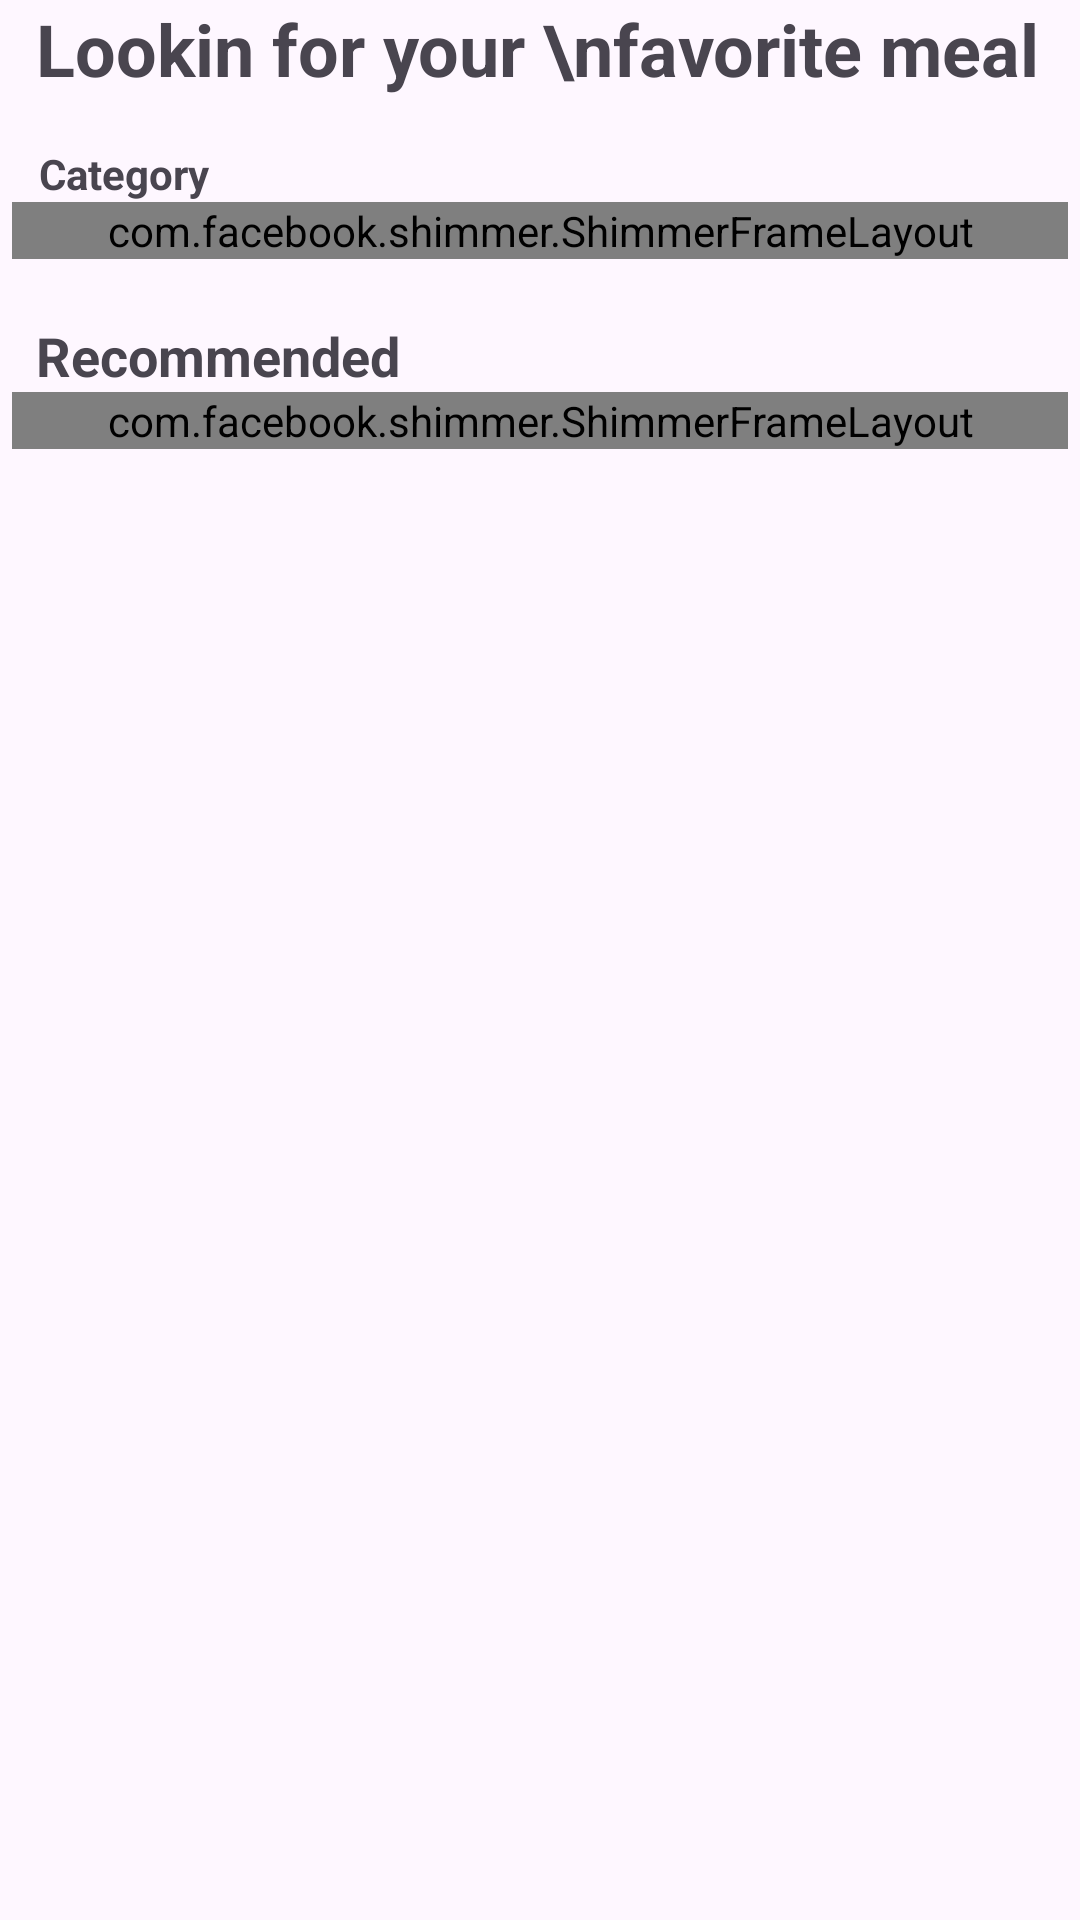

Layout XML and referenced resources for this Android screen:
<!-- AndroidManifest.xml: application theme Theme.RecipeApp -->
<!-- res/layout/fragment_home.xml -->
<?xml version="1.0" encoding="utf-8"?>
<FrameLayout xmlns:android="http://schemas.android.com/apk/res/android"
    xmlns:tools="http://schemas.android.com/tools"
    android:layout_width="match_parent"
    android:layout_height="match_parent"
    xmlns:app="http://schemas.android.com/apk/res-auto"
    tools:context=".recipe.home.view.HomeFragment">

    <LinearLayout
        android:layout_width="match_parent"
        android:layout_height="wrap_content"
        android:layout_marginHorizontal="4dp"
        android:orientation="vertical">


        <TextView
            android:layout_width="match_parent"
            android:layout_height="wrap_content"
            android:layout_marginBottom="16dp"
            android:textSize="24dp"
            android:layout_marginStart="8dp"
            android:textStyle="bold"
            android:text="Lookin for your \nfavorite meal"/>

        <TextView
            android:layout_width="match_parent"
            android:layout_height="wrap_content"
            android:text="@string/category"
            android:textSize="14sp"
            android:textStyle="bold"
            android:layout_marginHorizontal="9dp" />

        <com.facebook.shimmer.ShimmerFrameLayout
            android:id="@+id/shimmer_view_container_category"
            android:layout_width="match_parent"
            android:layout_height="wrap_content"
            android:visibility="visible"
            app:shimmer_duration="800">

            <LinearLayout
                android:layout_width="match_parent"
                android:layout_height="match_parent"
                android:orientation="horizontal">

                <include layout="@layout/meal_row_shimmer" />

                <include layout="@layout/meal_row_shimmer" />


            </LinearLayout>
        </com.facebook.shimmer.ShimmerFrameLayout>

        <androidx.recyclerview.widget.RecyclerView
            android:id="@+id/recyclerViewHome"
            android:layout_width="match_parent"
            android:layout_height="wrap_content"
            android:layout_margin="12dp"
            android:visibility="gone"
            android:orientation="vertical"
            android:layout_marginTop="18dp" />

        <View
            android:layout_width="match_parent"
            android:layout_height="20dp"/>

        <TextView
            android:layout_width="match_parent"
            android:layout_height="wrap_content"
            android:text="Recommended"
            android:textSize="18sp"
            android:layout_marginHorizontal="8dp"
            android:textStyle="bold"/>

        <com.facebook.shimmer.ShimmerFrameLayout
            android:id="@+id/shimmer_view_container_recommended"
            android:layout_width="match_parent"
            android:layout_height="wrap_content"
            android:visibility="visible"
            app:shimmer_duration="800">

            <LinearLayout
                android:layout_width="match_parent"
                android:layout_height="match_parent"
                android:orientation="horizontal">

                <include layout="@layout/meal_row_shimmer"/>

                <include layout="@layout/meal_row_shimmer"/>

                <include layout="@layout/meal_row_shimmer"/>

            </LinearLayout>
        </com.facebook.shimmer.ShimmerFrameLayout>

        <androidx.recyclerview.widget.RecyclerView
            android:id="@+id/recyclerViewRecommended"
            android:layout_width="match_parent"
            android:layout_height="wrap_content"
            android:layout_margin="12dp"
            android:orientation="vertical"
            android:visibility="gone"
            android:layout_marginTop="18dp" />

    </LinearLayout>
</FrameLayout>
<!-- res/layout/meal_row_shimmer.xml (included above) -->
<?xml version="1.0" encoding="utf-8"?>
<androidx.cardview.widget.CardView xmlns:android="http://schemas.android.com/apk/res/android"
    xmlns:app="http://schemas.android.com/apk/res-auto"
    xmlns:tools="http://schemas.android.com/tools"
    android:layout_width="wrap_content"
    android:background="@color/white"
    android:layout_margin="8dp"
    android:elevation="16dp"
    android:layout_marginTop="150dp"
    app:cardCornerRadius="16dp"
    android:outlineSpotShadowColor="@color/black"
    android:layout_height="wrap_content">

    <androidx.constraintlayout.widget.ConstraintLayout
        android:layout_width="wrap_content"
        android:layout_height="match_parent"
        android:layout_margin="4dp">


        <ImageView
            android:id="@+id/mealImage"
            android:layout_width="140dp"
            android:layout_height="140dp"
            android:layout_margin="12dp"
            android:layout_marginStart="4dp"
            android:layout_marginTop="5dp"
            android:layout_marginEnd="4dp"
            android:background="#C2C2C2"
            android:clipToOutline="true"
            android:scaleType="centerCrop"
            app:layout_constraintEnd_toEndOf="parent"
            app:layout_constraintStart_toStartOf="parent"
            app:layout_constraintTop_toTopOf="parent" />

        <TextView
            android:id="@+id/mealName"
            android:layout_width="150dp"
            android:layout_height="25dp"
            android:layout_marginHorizontal="8dp"
            android:layout_marginTop="15dp"
            android:padding="10dp"
            android:gravity="center_horizontal"
            android:textSize="16sp"
            android:background="#c2c2c2"
            android:textStyle="bold"
            app:layout_constraintEnd_toEndOf="@+id/mealImage"
            app:layout_constraintHorizontal_bias="0.489"
            app:layout_constraintStart_toStartOf="@+id/mealImage"
            app:layout_constraintTop_toBottomOf="@+id/mealImage" />


    </androidx.constraintlayout.widget.ConstraintLayout>

</androidx.cardview.widget.CardView>
<!-- resources referenced by this layout -->
<resources>
  <color name="black">#FF000000</color>
  <color name="white">#FFFFFFFF</color>
  <string name="category">Category</string>
  <style name="Theme.RecipeApp" parent="Base.Theme.RecipeApp" />
  <style name="Base.Theme.RecipeApp" parent="Theme.Material3.DayNight.NoActionBar">
          
          <item name="colorPrimary">@color/black</item>
      </style>
</resources>
